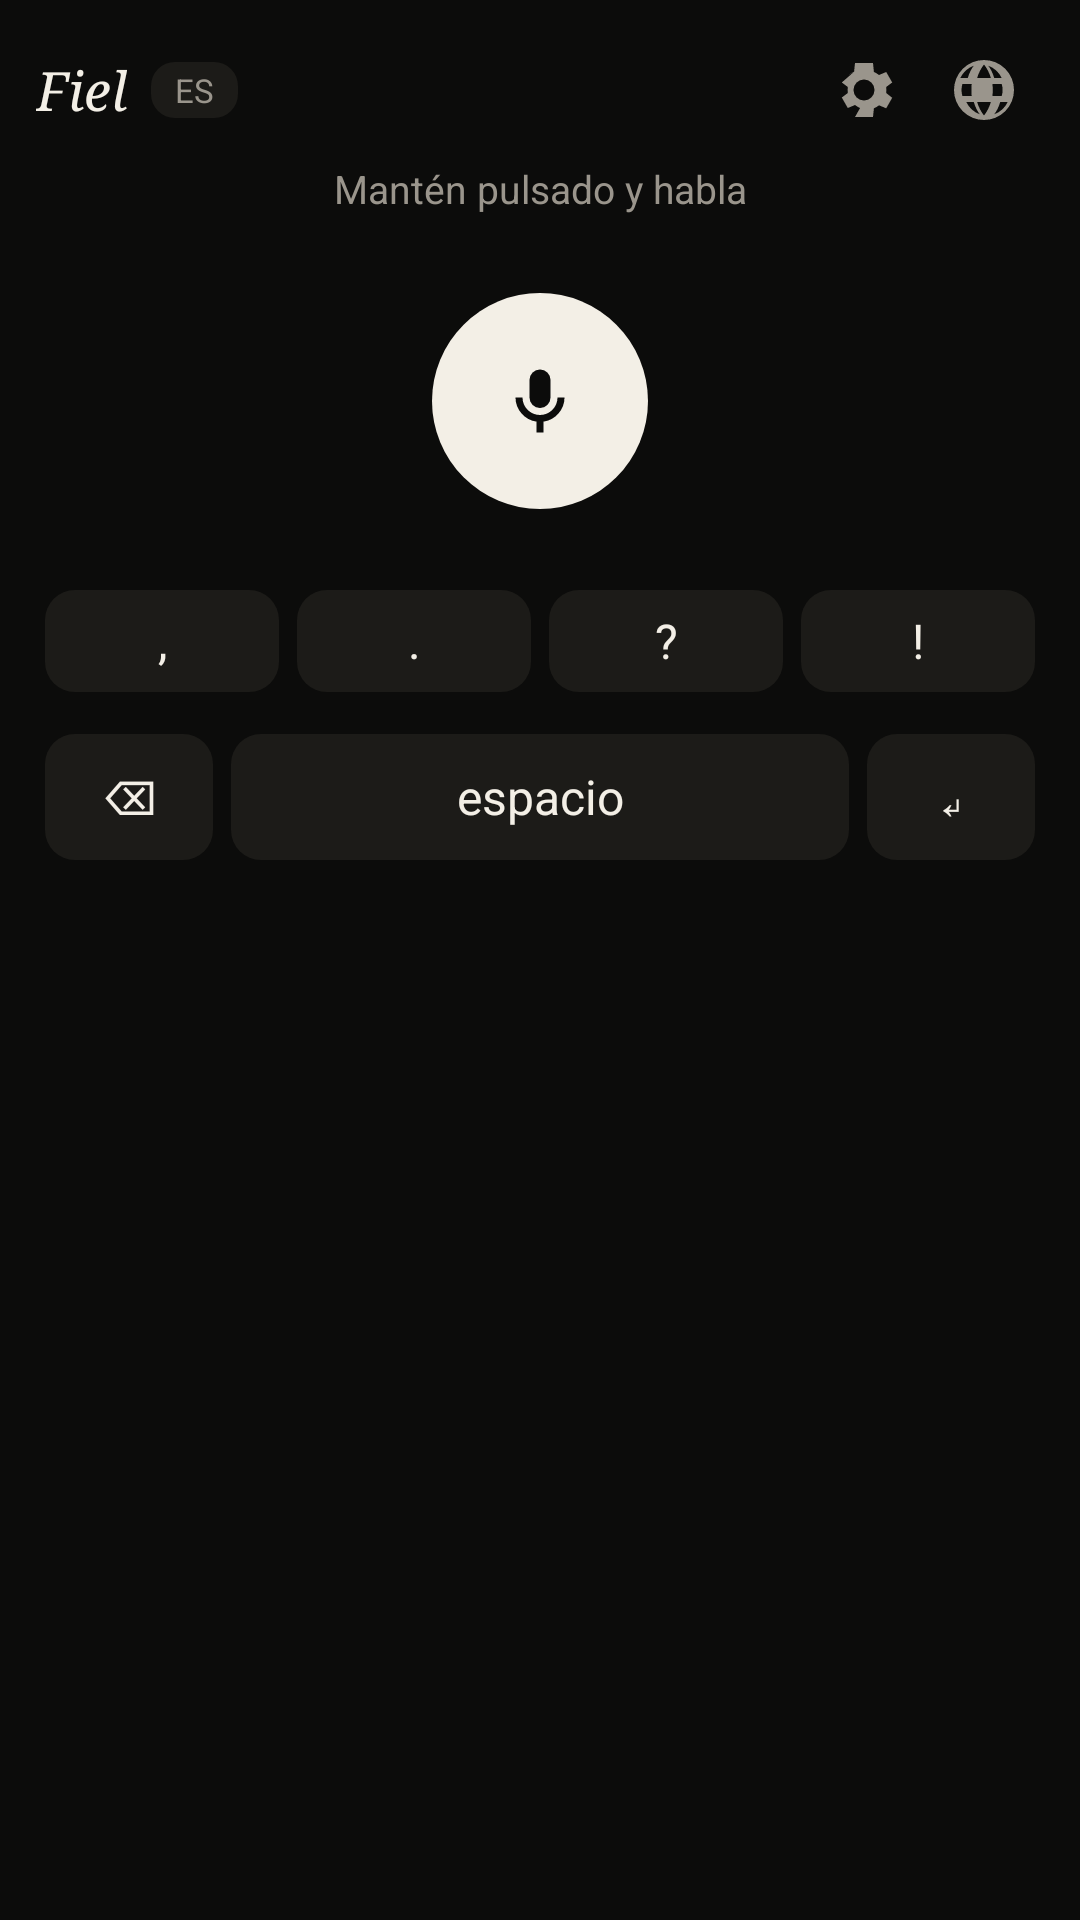

The Android layout XML behind this screen, and the referenced resources:
<!-- AndroidManifest.xml: application theme Theme.Fiel -->
<!-- res/layout/input_view.xml -->
<?xml version="1.0" encoding="utf-8"?>
<LinearLayout xmlns:android="http://schemas.android.com/apk/res/android"
    android:layout_width="match_parent"
    android:layout_height="wrap_content"
    android:background="@color/kb_bg"
    android:orientation="vertical"
    android:paddingLeft="12dp"
    android:paddingRight="12dp"
    android:paddingTop="10dp"
    android:paddingBottom="14dp">

    <LinearLayout
        android:layout_width="match_parent"
        android:layout_height="wrap_content"
        android:gravity="center_vertical"
        android:orientation="horizontal">

        <TextView
            android:layout_width="wrap_content"
            android:layout_height="wrap_content"
            android:fontFamily="serif"
            android:text="@string/ime_name"
            android:textColor="@color/kb_fg"
            android:textSize="18sp"
            android:textStyle="italic" />

        <TextView
            android:id="@+id/lang"
            android:layout_width="wrap_content"
            android:layout_height="wrap_content"
            android:layout_marginStart="8dp"
            android:background="@drawable/chip"
            android:paddingLeft="8dp"
            android:paddingRight="8dp"
            android:paddingTop="2dp"
            android:paddingBottom="2dp"
            android:text="ES"
            android:textColor="@color/kb_muted"
            android:textSize="11sp" />

        <View
            android:layout_width="0dp"
            android:layout_height="1dp"
            android:layout_weight="1" />

        <ImageButton
            android:id="@+id/gear"
            android:layout_width="40dp"
            android:layout_height="40dp"
            android:background="?android:attr/selectableItemBackgroundBorderless"
            android:contentDescription="@string/settings"
            android:padding="8dp"
            android:src="@drawable/ic_gear"
            android:tint="@color/kb_muted" />

        <ImageButton
            android:id="@+id/globe"
            android:layout_width="40dp"
            android:layout_height="40dp"
            android:background="?android:attr/selectableItemBackgroundBorderless"
            android:contentDescription="@string/switch_ime"
            android:padding="8dp"
            android:src="@drawable/ic_globe"
            android:tint="@color/kb_muted" />
    </LinearLayout>

    <TextView
        android:id="@+id/status"
        android:layout_width="match_parent"
        android:layout_height="wrap_content"
        android:layout_marginTop="4dp"
        android:gravity="center"
        android:text="@string/hold"
        android:textColor="@color/kb_muted"
        android:textSize="13sp" />

    <FrameLayout
        android:layout_width="match_parent"
        android:layout_height="112dp"
        android:layout_marginTop="6dp">

        <LinearLayout
            android:id="@+id/wave"
            android:layout_width="wrap_content"
            android:layout_height="wrap_content"
            android:layout_gravity="center"
            android:gravity="center"
            android:orientation="horizontal"
            android:visibility="gone">

            <View
                android:layout_width="3dp"
                android:layout_height="18dp"
                android:layout_margin="3dp"
                android:background="@color/kb_record" />
            <View
                android:layout_width="3dp"
                android:layout_height="28dp"
                android:layout_margin="3dp"
                android:background="@color/kb_record" />
            <View
                android:layout_width="3dp"
                android:layout_height="14dp"
                android:layout_margin="3dp"
                android:background="@color/kb_record" />
        </LinearLayout>

        <View
            android:id="@+id/mic"
            android:layout_width="72dp"
            android:layout_height="72dp"
            android:layout_gravity="center"
            android:background="@drawable/mic_btn"
            android:contentDescription="@string/hold" />

        <ImageView
            android:layout_width="28dp"
            android:layout_height="28dp"
            android:layout_gravity="center"
            android:importantForAccessibility="no"
            android:src="@drawable/ic_mic"
            android:tint="@color/kb_mic_fg" />
    </FrameLayout>

    <LinearLayout
        android:layout_width="match_parent"
        android:layout_height="40dp"
        android:layout_marginTop="4dp"
        android:orientation="horizontal">

        <TextView
            android:id="@+id/key_comma"
            style="@style/FielKey"
            android:text="," />
        <TextView
            android:id="@+id/key_dot"
            style="@style/FielKey"
            android:text="." />
        <TextView
            android:id="@+id/key_q"
            style="@style/FielKey"
            android:text="?" />
        <TextView
            android:id="@+id/key_e"
            style="@style/FielKey"
            android:text="!" />
    </LinearLayout>

    <LinearLayout
        android:layout_width="match_parent"
        android:layout_height="48dp"
        android:layout_marginTop="8dp"
        android:orientation="horizontal">

        <TextView
            android:id="@+id/key_del"
            style="@style/FielKey"
            android:layout_width="56dp"
            android:layout_weight="0"
            android:text="⌫" />

        <TextView
            android:id="@+id/key_space"
            style="@style/FielKey"
            android:layout_marginLeft="6dp"
            android:layout_marginRight="6dp"
            android:text="@string/space" />

        <TextView
            android:id="@+id/key_nl"
            style="@style/FielKey"
            android:layout_width="56dp"
            android:layout_weight="0"
            android:text="↵" />
    </LinearLayout>
</LinearLayout>
<!-- resources referenced by this layout -->
<resources>
  <color name="kb_bg">#FF0C0C0B</color>
  <color name="kb_fg">#FFF3EFE6</color>
  <color name="kb_mic_fg">#FF0C0C0B</color>
  <color name="kb_muted">#FF9A958C</color>
  <color name="kb_record">#FFC45C4A</color>
  <!-- drawable chip (drawable) -->
  <?xml version="1.0" encoding="utf-8"?>
  <shape xmlns:android="http://schemas.android.com/apk/res/android" android:shape="rectangle">
      <solid android:color="@color/kb_key" />
      <corners android:radius="8dp" />
  </shape>
  <!-- drawable ic_mic (drawable) -->
  <?xml version="1.0" encoding="utf-8"?>
  <vector xmlns:android="http://schemas.android.com/apk/res/android"
      android:width="24dp"
      android:height="24dp"
      android:viewportWidth="24"
      android:viewportHeight="24">
      <path
          android:fillColor="#0C0C0B"
          android:pathData="M12,14a3,3 0,0 0,3 -3V6a3,3 0,0 0,-6 0v5a3,3 0,0 0,3 3z" />
      <path
          android:fillColor="#0C0C0B"
          android:pathData="M17,11a5,5 0,0 1,-10 0H5a7,7 0,0 0,6 6.9V21h2v-3.1A7,7 0,0 0,19 11h-2z" />
  </vector>
  <!-- drawable mic_btn (drawable) -->
  <?xml version="1.0" encoding="utf-8"?>
  <selector xmlns:android="http://schemas.android.com/apk/res/android">
      <item android:state_pressed="true">
          <shape android:shape="oval">
              <solid android:color="@color/kb_record" />
          </shape>
      </item>
      <item android:state_selected="true">
          <shape android:shape="oval">
              <solid android:color="@color/kb_record" />
          </shape>
      </item>
      <item>
          <shape android:shape="oval">
              <solid android:color="@color/kb_paper" />
          </shape>
      </item>
  </selector>
  <string name="hold">Mantén pulsado y habla</string>
  <string name="ime_name">Fiel</string>
  <string name="settings">Ajustes</string>
  <string name="space">espacio</string>
  <string name="switch_ime">Cambiar de teclado</string>
  <style name="FielKey">
          <item name="android:layout_width">0dp</item>
          <item name="android:layout_height">match_parent</item>
          <item name="android:layout_weight">1</item>
          <item name="android:layout_margin">3dp</item>
          <item name="android:background">@drawable/key</item>
          <item name="android:gravity">center</item>
          <item name="android:textColor">@color/kb_fg</item>
          <item name="android:textSize">16sp</item>
          <item name="android:clickable">true</item>
          <item name="android:focusable">true</item>
      </style>
  <style name="Theme.Fiel" parent="@android:style/Theme.DeviceDefault.NoActionBar">
          <item name="android:statusBarColor">@color/kb_bg</item>
          <item name="android:navigationBarColor">@color/kb_bg</item>
          <item name="android:windowBackground">@color/kb_bg</item>
          <item name="android:colorPrimary">@color/kb_paper</item>
          <item name="android:textColorPrimary">@color/kb_fg</item>
          <item name="android:textColorSecondary">@color/kb_muted</item>
      </style>
  <color name="kb_key">#FF1C1B18</color>
  <color name="kb_paper">#FFF3EFE6</color>
  <!-- drawable key (drawable) -->
  <?xml version="1.0" encoding="utf-8"?>
  <selector xmlns:android="http://schemas.android.com/apk/res/android">
      <item android:state_pressed="true">
          <shape android:shape="rectangle">
              <solid android:color="#FF2A2925" />
              <corners android:radius="10dp" />
          </shape>
      </item>
      <item>
          <shape android:shape="rectangle">
              <solid android:color="@color/kb_key" />
              <corners android:radius="10dp" />
          </shape>
      </item>
  </selector>
</resources>
